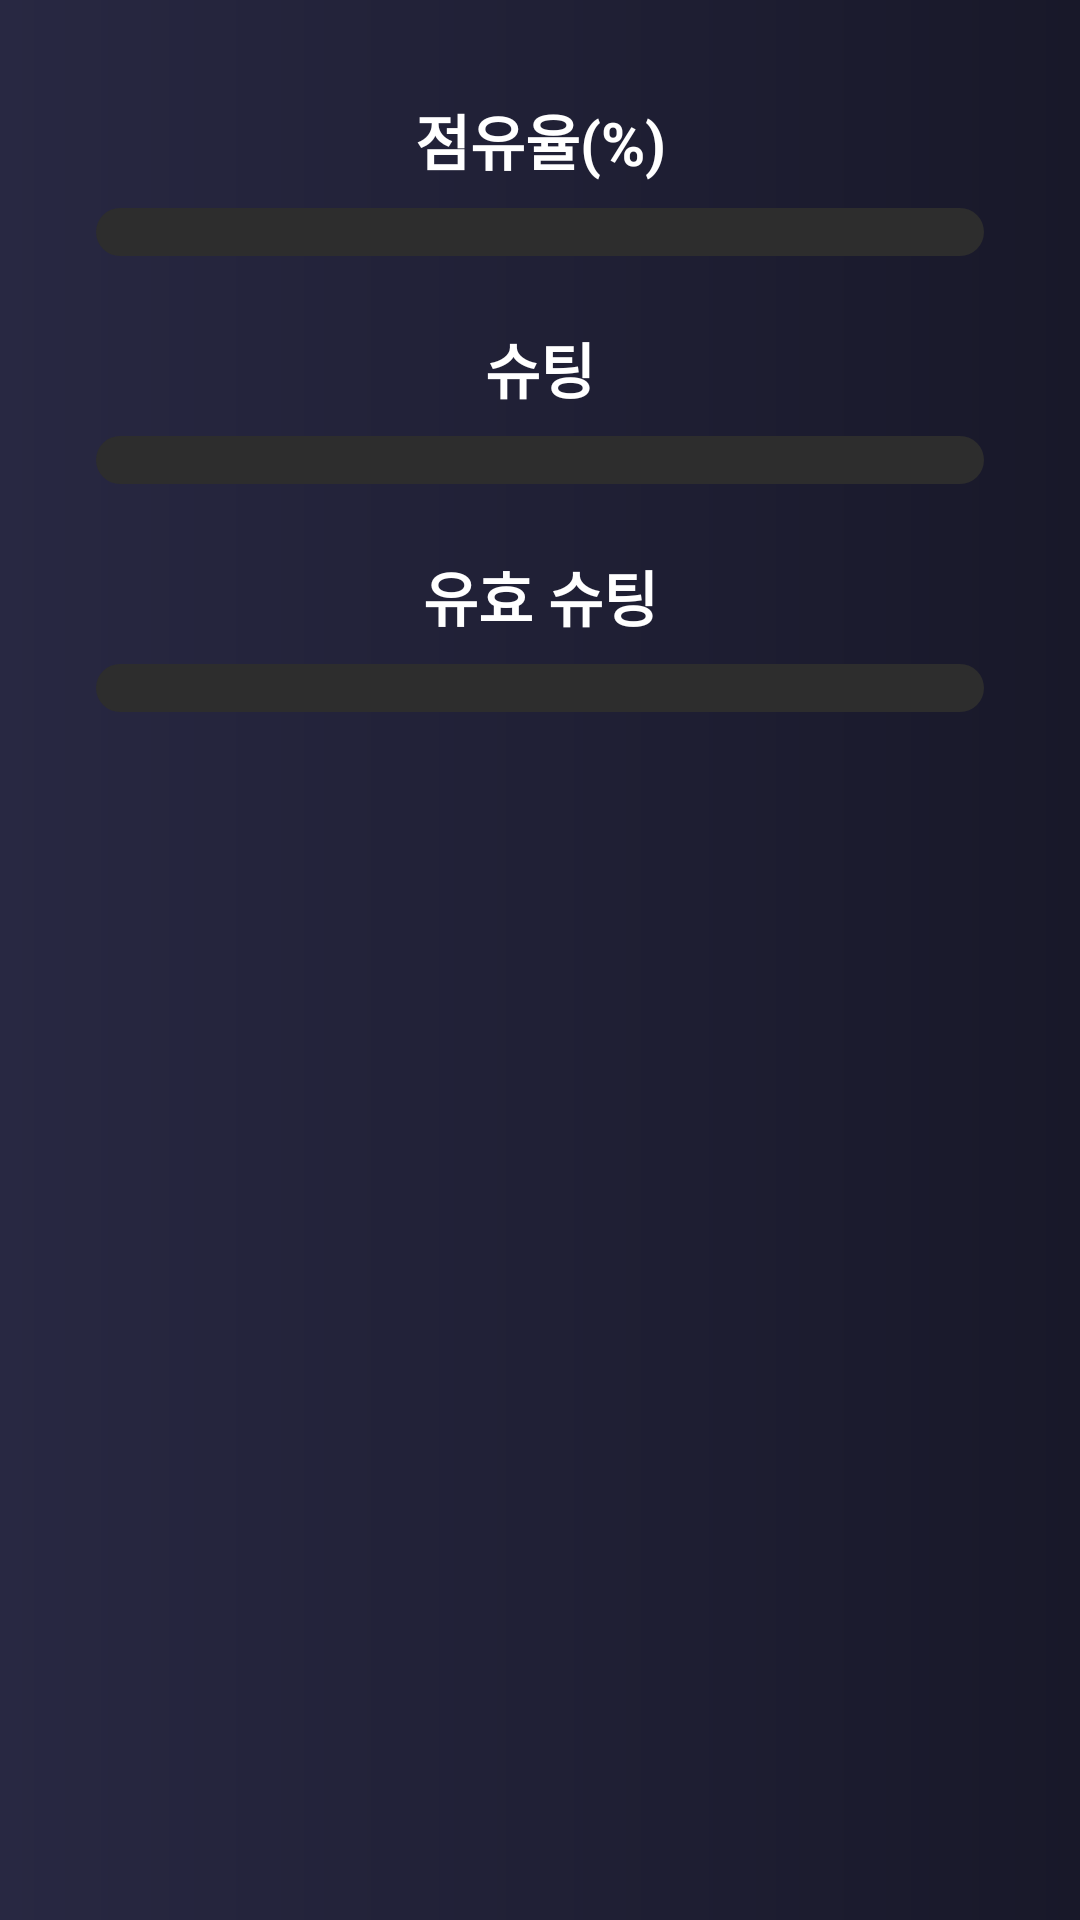

This screen was rendered from an Android layout file. Write that file and the resources it references.
<!-- AndroidManifest.xml: application theme Theme.FootBall -->
<!-- res/layout/fragment_detail_match_info.xml -->
<?xml version="1.0" encoding="utf-8"?>
<LinearLayout xmlns:tools="http://schemas.android.com/tools"
    xmlns:android="http://schemas.android.com/apk/res/android"
    android:layout_height="match_parent"
    android:layout_width="match_parent"
    android:orientation="vertical"
    android:background="@drawable/main_gradient2"
    android:padding="32dp">

    <LinearLayout
        android:layout_width="match_parent"
        android:layout_height="60dp"
        android:layout_marginBottom="16dp"
        android:orientation="vertical" >
        <TextView
            android:gravity="center"
            android:textStyle="bold"
            android:layout_width="match_parent"
            android:layout_height="wrap_content"
            android:id="@+id/possession"
            android:layout_marginBottom="8dp"
            android:textColor="#FFFFFF"
            android:text="점유율(%)"
            android:textSize="20sp"/>
        <ProgressBar
            style="@style/Widget.AppCompat.ProgressBar.Horizontal"
            android:layout_gravity="center"
            android:layout_width="match_parent"
            android:layout_height="wrap_content"
            android:progressDrawable="@drawable/progressbar_progressbar1"
            android:id="@+id/possessionProgress"/>

    </LinearLayout>

    <LinearLayout
        android:layout_width="match_parent"
        android:layout_height="60dp"
        android:layout_marginBottom="16dp"
        android:orientation="vertical"
        >
        <TextView
            android:gravity="center"
            android:layout_width="match_parent"
            android:layout_height="wrap_content"
            android:id="@+id/shooting"
            android:layout_marginBottom="8dp"
            android:textColor="#FFFFFF"
            android:text="슈팅"
            android:textStyle="bold"
            android:textSize="20sp"/>
        <ProgressBar
            style="@style/Widget.AppCompat.ProgressBar.Horizontal"
            android:layout_gravity="center"
            android:layout_width="match_parent"
            android:progressDrawable="@drawable/progressbar_progressbar1"
            android:layout_height="wrap_content"
            android:id="@+id/shootingProgress"/>

    </LinearLayout>

    <LinearLayout
        android:layout_width="match_parent"
        android:layout_height="60dp"
        android:layout_marginBottom="16dp"
        android:orientation="vertical"
        >
        <TextView
            android:gravity="center"
            android:textStyle="bold"
            android:layout_marginBottom="8dp"
            android:layout_width="match_parent"
            android:layout_height="wrap_content"
            android:id="@+id/validShot"
            android:textColor="#FFFFFF"
            android:text="유효 슈팅"
            android:textSize="20sp"/>
        <ProgressBar
            style="@style/Widget.AppCompat.ProgressBar.Horizontal"
            android:layout_gravity="center"
            android:layout_width="match_parent"
            android:progressDrawable="@drawable/progressbar_progressbar1"
            android:layout_height="wrap_content"
            android:id="@+id/validShotProgress"/>

    </LinearLayout>

</LinearLayout>
<!-- resources referenced by this layout -->
<resources>
  <!-- drawable main_gradient2 (drawable) -->
  <?xml version="1.0" encoding="utf-8"?>
  <shape xmlns:android="http://schemas.android.com/apk/res/android"
      android:shape="rectangle">
  
      <gradient
          android:endColor="#181829"
          android:startColor="#282842" />
  
  </shape>
  <!-- drawable progressbar_progressbar1 (drawable) -->
  <layer-list xmlns:android="http://schemas.android.com/apk/res/android">
      
      <item>
          <shape android:shape="rectangle">
              <corners android:radius="8dp" />
              <solid android:color="#2D2D2D" />
          </shape>
      </item>
      
      <item>
          <clip>
              <shape android:shape="rectangle">
                  <corners android:radius="8dp" />
                  <gradient
                      android:startColor="#3e3e5e"
                      android:endColor="#FFFFFF"
                      android:angle="0" />
              </shape>
          </clip>
      </item>
  </layer-list>
  <style name="Theme.FootBall" parent="Base.Theme.FootBall" />
  <style name="Base.Theme.FootBall" parent="Theme.Material3.DayNight.NoActionBar">
          
          
      </style>
</resources>
